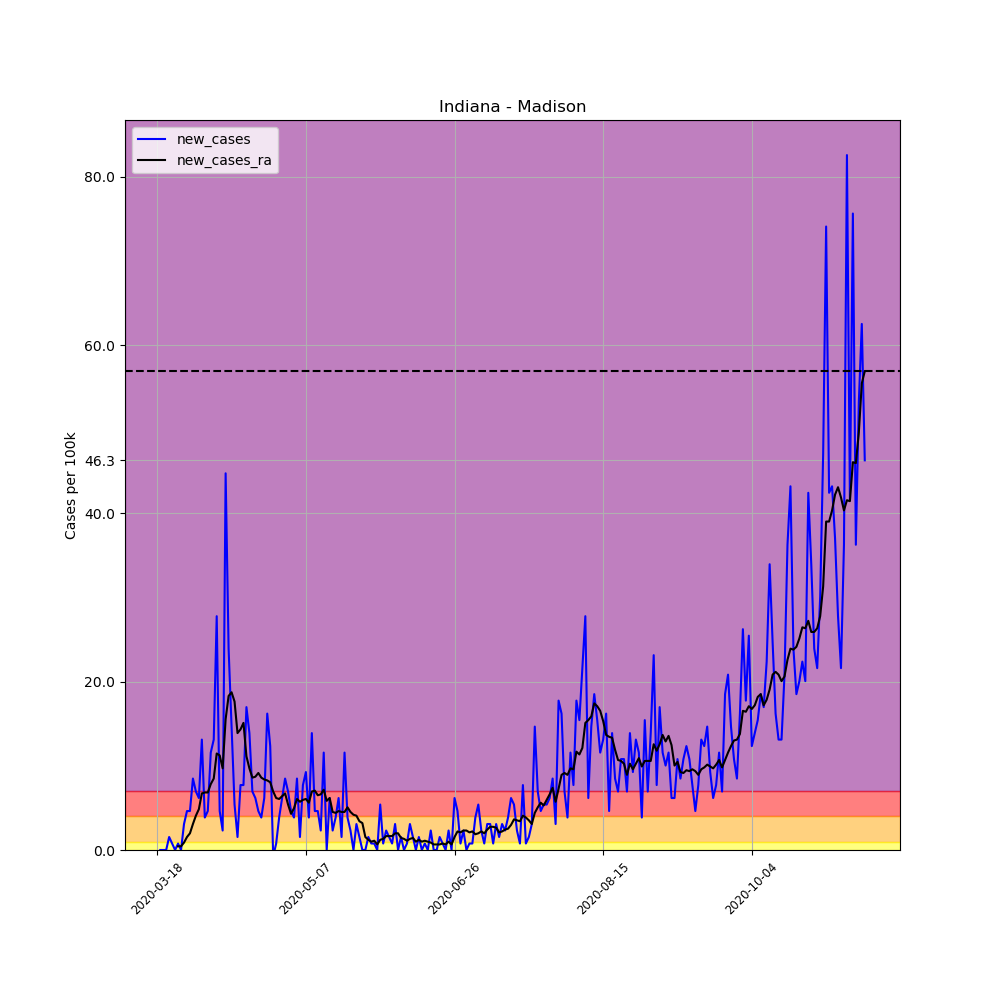

Source data for this figure (header and first rows):
, date, county, state, fips, cases, deaths, COUNTY, STNAME, CTYNAME, POPESTIMATE2019, per_100k, per_100k_ra, new_cases, new_cases_ra
138494, 2020-03-18, Madison, Indiana, 18095, 1, 0, 95, Indiana, Madison, 129569, 0.7718, , , 
138495, 2020-03-19, Madison, Indiana, 18095, 1, 0, 95, Indiana, Madison, 129569, 0.7718, , 0.0, 
138496, 2020-03-20, Madison, Indiana, 18095, 1, 0, 95, Indiana, Madison, 129569, 0.7718, , 0.0, 
138497, 2020-03-21, Madison, Indiana, 18095, 1, 0, 95, Indiana, Madison, 129569, 0.7718, , 0.0, 
138498, 2020-03-22, Madison, Indiana, 18095, 3, 1, 95, Indiana, Madison, 129569, 2.315, , 1.544, 
138499, 2020-03-23, Madison, Indiana, 18095, 4, 1, 95, Indiana, Madison, 129569, 3.087, , 0.7718, 
138500, 2020-03-24, Madison, Indiana, 18095, 4, 1, 95, Indiana, Madison, 129569, 3.087, 1.654, 0.0, 
138501, 2020-03-25, Madison, Indiana, 18095, 5, 1, 95, Indiana, Madison, 129569, 3.859, 2.095, 0.7718, 0.441
138502, 2020-03-26, Madison, Indiana, 18095, 5, 1, 95, Indiana, Madison, 129569, 3.859, 2.536, 0.0, 0.441
138503, 2020-03-27, Madison, Indiana, 18095, 9, 3, 95, Indiana, Madison, 129569, 6.946, 3.418, 3.087, 0.882
138504, 2020-03-28, Madison, Indiana, 18095, 15, 4, 95, Indiana, Madison, 129569, 11.58, 4.962, 4.631, 1.544
138505, 2020-03-29, Madison, Indiana, 18095, 21, 4, 95, Indiana, Madison, 129569, 16.21, 6.946, 4.631, 1.985
138506, 2020-03-30, Madison, Indiana, 18095, 32, 4, 95, Indiana, Madison, 129569, 24.7, 10.03, 8.49, 3.087
138507, 2020-03-31, Madison, Indiana, 18095, 41, 4, 95, Indiana, Madison, 129569, 31.64, 14.11, 6.946, 4.079
138508, 2020-04-01, Madison, Indiana, 18095, 49, 5, 95, Indiana, Madison, 129569, 37.82, 18.96, 6.174, 4.851
138509, 2020-04-02, Madison, Indiana, 18095, 66, 7, 95, Indiana, Madison, 129569, 50.94, 25.69, 13.12, 6.726
138510, 2020-04-03, Madison, Indiana, 18095, 71, 11, 95, Indiana, Madison, 129569, 54.8, 32.53, 3.859, 6.836
138511, 2020-04-04, Madison, Indiana, 18095, 77, 14, 95, Indiana, Madison, 129569, 59.43, 39.36, 4.631, 6.836
138512, 2020-04-05, Madison, Indiana, 18095, 92, 15, 95, Indiana, Madison, 129569, 71, 47.19, 11.58, 7.828
138513, 2020-04-06, Madison, Indiana, 18095, 109, 17, 95, Indiana, Madison, 129569, 84.13, 55.68, 13.12, 8.49
138514, 2020-04-07, Madison, Indiana, 18095, 145, 19, 95, Indiana, Madison, 129569, 111.9, 67.15, 27.78, 11.47
138515, 2020-04-08, Madison, Indiana, 18095, 151, 19, 95, Indiana, Madison, 129569, 116.5, 78.39, 4.631, 11.25
138516, 2020-04-09, Madison, Indiana, 18095, 154, 19, 95, Indiana, Madison, 129569, 118.9, 88.09, 2.315, 9.702
138517, 2020-04-10, Madison, Indiana, 18095, 212, 21, 95, Indiana, Madison, 129569, 163.6, 103.6, 44.76, 15.55
138518, 2020-04-11, Madison, Indiana, 18095, 243, 21, 95, Indiana, Madison, 129569, 187.5, 121.9, 23.93, 18.3
138519, 2020-04-12, Madison, Indiana, 18095, 262, 22, 95, Indiana, Madison, 129569, 202.2, 140.7, 14.66, 18.74
138520, 2020-04-13, Madison, Indiana, 18095, 269, 23, 95, Indiana, Madison, 129569, 207.6, 158.3, 5.403, 17.64
138521, 2020-04-14, Madison, Indiana, 18095, 271, 24, 95, Indiana, Madison, 129569, 209.2, 172.2, 1.544, 13.89
138522, 2020-04-15, Madison, Indiana, 18095, 281, 32, 95, Indiana, Madison, 129569, 216.9, 186.6, 7.718, 14.33
138523, 2020-04-16, Madison, Indiana, 18095, 291, 32, 95, Indiana, Madison, 129569, 224.6, 201.7, 7.718, 15.11
138524, 2020-04-17, Madison, Indiana, 18095, 313, 36, 95, Indiana, Madison, 129569, 241.6, 212.8, 16.98, 11.14
138525, 2020-04-18, Madison, Indiana, 18095, 331, 38, 95, Indiana, Madison, 129569, 255.5, 222.5, 13.89, 9.702
138526, 2020-04-19, Madison, Indiana, 18095, 340, 40, 95, Indiana, Madison, 129569, 262.4, 231.1, 6.946, 8.6
138527, 2020-04-20, Madison, Indiana, 18095, 348, 40, 95, Indiana, Madison, 129569, 268.6, 239.8, 6.174, 8.71
138528, 2020-04-21, Madison, Indiana, 18095, 354, 42, 95, Indiana, Madison, 129569, 273.2, 249, 4.631, 9.151
138529, 2020-04-22, Madison, Indiana, 18095, 359, 42, 95, Indiana, Madison, 129569, 277.1, 257.6, 3.859, 8.6
138530, 2020-04-23, Madison, Indiana, 18095, 367, 46, 95, Indiana, Madison, 129569, 283.2, 265.9, 6.174, 8.379
138531, 2020-04-24, Madison, Indiana, 18095, 388, 50, 95, Indiana, Madison, 129569, 299.5, 274.2, 16.21, 8.269
138532, 2020-04-25, Madison, Indiana, 18095, 404, 52, 95, Indiana, Madison, 129569, 311.8, 282.3, 12.35, 8.049
138533, 2020-04-26, Madison, Indiana, 18095, 403, 54, 95, Indiana, Madison, 129569, 311, 289.2, -0.7718, 6.946
138534, 2020-04-27, Madison, Indiana, 18095, 404, 53, 95, Indiana, Madison, 129569, 311.8, 295.4, 0.7718, 6.174
138535, 2020-04-28, Madison, Indiana, 18095, 409, 54, 95, Indiana, Madison, 129569, 315.7, 301.4, 3.859, 6.064
138536, 2020-04-29, Madison, Indiana, 18095, 417, 56, 95, Indiana, Madison, 129569, 321.8, 307.8, 6.174, 6.395
138537, 2020-04-30, Madison, Indiana, 18095, 428, 56, 95, Indiana, Madison, 129569, 330.3, 314.6, 8.49, 6.726
138538, 2020-05-01, Madison, Indiana, 18095, 437, 58, 95, Indiana, Madison, 129569, 337.3, 320, 6.946, 5.403
138539, 2020-05-02, Madison, Indiana, 18095, 443, 61, 95, Indiana, Madison, 129569, 341.9, 324.3, 4.631, 4.3
138540, 2020-05-03, Madison, Indiana, 18095, 448, 61, 95, Indiana, Madison, 129569, 345.8, 329.2, 3.859, 4.962
138541, 2020-05-04, Madison, Indiana, 18095, 459, 62, 95, Indiana, Madison, 129569, 354.3, 335.3, 8.49, 6.064
138542, 2020-05-05, Madison, Indiana, 18095, 461, 64, 95, Indiana, Madison, 129569, 355.8, 341, 1.544, 5.733
138543, 2020-05-06, Madison, Indiana, 18095, 471, 65, 95, Indiana, Madison, 129569, 363.5, 347, 7.718, 5.954
138544, 2020-05-07, Madison, Indiana, 18095, 483, 65, 95, Indiana, Madison, 129569, 372.8, 353, 9.261, 6.064
138545, 2020-05-08, Madison, Indiana, 18095, 488, 65, 95, Indiana, Madison, 129569, 376.6, 358.7, 3.859, 5.623
138546, 2020-05-09, Madison, Indiana, 18095, 506, 65, 95, Indiana, Madison, 129569, 390.5, 365.6, 13.89, 6.946
138547, 2020-05-10, Madison, Indiana, 18095, 512, 66, 95, Indiana, Madison, 129569, 395.2, 372.7, 4.631, 7.056
138548, 2020-05-11, Madison, Indiana, 18095, 518, 66, 95, Indiana, Madison, 129569, 399.8, 379.2, 4.631, 6.505
138549, 2020-05-12, Madison, Indiana, 18095, 521, 66, 95, Indiana, Madison, 129569, 402.1, 385.8, 2.315, 6.615
138550, 2020-05-13, Madison, Indiana, 18095, 536, 66, 95, Indiana, Madison, 129569, 413.7, 393, 11.58, 7.167
138551, 2020-05-14, Madison, Indiana, 18095, 536, 66, 95, Indiana, Madison, 129569, 413.7, 398.8, 0.0, 5.844
138552, 2020-05-15, Madison, Indiana, 18095, 544, 66, 95, Indiana, Madison, 129569, 419.9, 405, 6.174, 6.174
138553, 2020-05-16, Madison, Indiana, 18095, 547, 66, 95, Indiana, Madison, 129569, 422.2, 409.5, 2.315, 4.52
... 179 more rows
